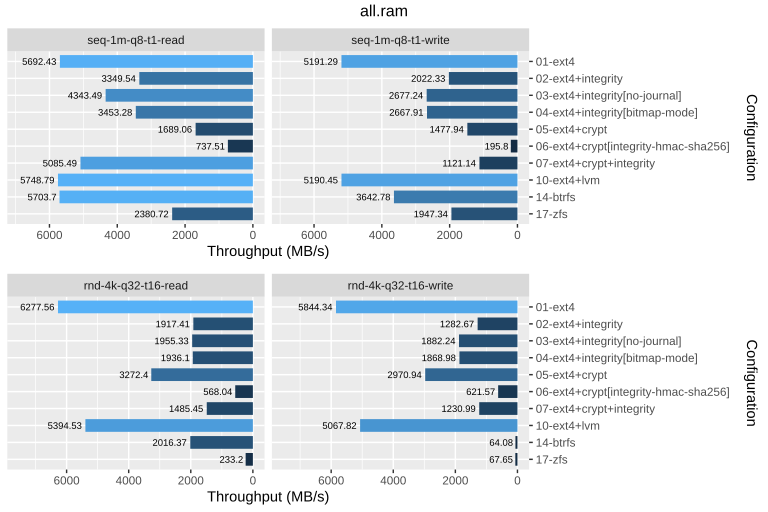

The table this chart was drawn from, first rows:
drive, config, rw, bw_mbps
ram, 01-ext4, rnd-4k-q32-t16-read, 6278
ram, 01-ext4, rnd-4k-q32-t16-write, 5844
ram, 01-ext4, seq-1m-q8-t1-read, 5692
ram, 01-ext4, seq-1m-q8-t1-write, 5191
ram, 02-ext4+integrity, rnd-4k-q32-t16-read, 1917
ram, 02-ext4+integrity, rnd-4k-q32-t16-write, 1283
ram, 02-ext4+integrity, seq-1m-q8-t1-read, 3350
ram, 02-ext4+integrity, seq-1m-q8-t1-write, 2022
ram, 03-ext4+integrity[no-journal], rnd-4k-q32-t16-read, 1955
ram, 03-ext4+integrity[no-journal], rnd-4k-q32-t16-write, 1882
ram, 03-ext4+integrity[no-journal], seq-1m-q8-t1-read, 4343
ram, 03-ext4+integrity[no-journal], seq-1m-q8-t1-write, 2677
ram, 04-ext4+integrity[bitmap-mode], rnd-4k-q32-t16-read, 1936
ram, 04-ext4+integrity[bitmap-mode], rnd-4k-q32-t16-write, 1869
ram, 04-ext4+integrity[bitmap-mode], seq-1m-q8-t1-read, 3453
ram, 04-ext4+integrity[bitmap-mode], seq-1m-q8-t1-write, 2668
ram, 05-ext4+crypt, rnd-4k-q32-t16-read, 3272
ram, 05-ext4+crypt, rnd-4k-q32-t16-write, 2971
ram, 05-ext4+crypt, seq-1m-q8-t1-read, 1689
ram, 05-ext4+crypt, seq-1m-q8-t1-write, 1478
ram, 06-ext4+crypt[integrity-hmac-sha256], rnd-4k-q32-t16-read, 568
ram, 06-ext4+crypt[integrity-hmac-sha256], rnd-4k-q32-t16-write, 621.6
ram, 06-ext4+crypt[integrity-hmac-sha256], seq-1m-q8-t1-read, 737.5
ram, 06-ext4+crypt[integrity-hmac-sha256], seq-1m-q8-t1-write, 195.8
ram, 07-ext4+crypt+integrity, rnd-4k-q32-t16-read, 1485
ram, 07-ext4+crypt+integrity, rnd-4k-q32-t16-write, 1231
ram, 07-ext4+crypt+integrity, seq-1m-q8-t1-read, 5085
ram, 07-ext4+crypt+integrity, seq-1m-q8-t1-write, 1121
ram, 10-ext4+lvm, rnd-4k-q32-t16-read, 5395
ram, 10-ext4+lvm, rnd-4k-q32-t16-write, 5068
ram, 10-ext4+lvm, seq-1m-q8-t1-read, 5749
ram, 10-ext4+lvm, seq-1m-q8-t1-write, 5190
ram, 14-btrfs, rnd-4k-q32-t16-read, 2016
ram, 14-btrfs, rnd-4k-q32-t16-write, 64.08
ram, 14-btrfs, seq-1m-q8-t1-read, 5704
ram, 14-btrfs, seq-1m-q8-t1-write, 3643
ram, 17-zfs, rnd-4k-q32-t16-read, 233.2
ram, 17-zfs, rnd-4k-q32-t16-write, 67.65
ram, 17-zfs, seq-1m-q8-t1-read, 2381
ram, 17-zfs, seq-1m-q8-t1-write, 1947
